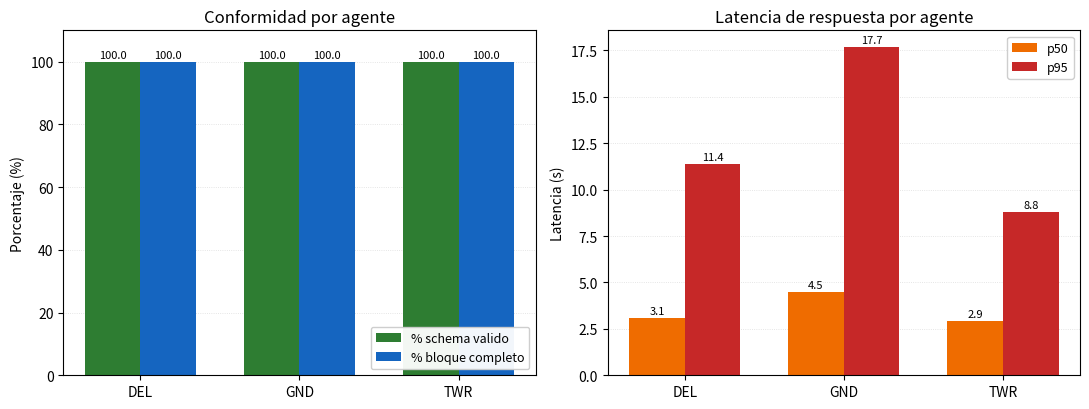

Source code (Python):
"""Plot a two-panel bar chart summarising the agent benchmark.

Left panel:  conformity per agent (% schema valid + % structured block complete)
Right panel: response latency per agent (p50 + p95 in seconds)

Used by memoria 5.2.2 as a visual companion to Table 5.2 (tab:res-agentes).
"""
from pathlib import Path

import matplotlib.pyplot as plt
import numpy as np


OUT = Path(
    r"c:/Users/santi/Documents/documentos_tfg/memoria/"
    r"capitulos/05_resultados/diagramas/agent_benchmark.png"
)

# Values come from output/agent_benchmark.csv aggregated summary.
AGENTS = ["DEL", "GND", "TWR"]
PCT_SCHEMA   = [100.0, 100.0, 100.0]
PCT_COMPLETE = [100.0, 100.0, 100.0]
P50          = [ 3.1,  4.5,  2.9]
P95          = [11.4, 17.7,  8.8]

COL_SCHEMA   = "#2e7d32"   # green
COL_COMPLETE = "#1565c0"   # blue
COL_P50      = "#ef6c00"   # orange
COL_P95      = "#c62828"   # red


def main():
    fig, (ax_pct, ax_lat) = plt.subplots(1, 2, figsize=(11, 4.2))

    # ---- Left panel: percentages ----
    x = np.arange(len(AGENTS))
    w = 0.35
    b1 = ax_pct.bar(x - w/2, PCT_SCHEMA,   w, color=COL_SCHEMA,
                    label="% schema valido")
    b2 = ax_pct.bar(x + w/2, PCT_COMPLETE, w, color=COL_COMPLETE,
                    label="% bloque completo")
    ax_pct.set_xticks(x)
    ax_pct.set_xticklabels(AGENTS)
    ax_pct.set_ylim(0, 110)
    ax_pct.set_ylabel("Porcentaje (%)")
    ax_pct.set_title("Conformidad por agente")
    ax_pct.grid(axis="y", linestyle=":", color="#dddddd", linewidth=0.6)
    ax_pct.set_axisbelow(True)
    for bars in (b1, b2):
        for bar in bars:
            h = bar.get_height()
            ax_pct.annotate(f"{h:.1f}", xy=(bar.get_x() + bar.get_width() / 2, h),
                            xytext=(0, 3), textcoords="offset points",
                            ha="center", fontsize=8)
    ax_pct.legend(loc="lower right", fontsize=9, framealpha=0.95)

    # ---- Right panel: latency ----
    b3 = ax_lat.bar(x - w/2, P50, w, color=COL_P50, label="p50")
    b4 = ax_lat.bar(x + w/2, P95, w, color=COL_P95, label="p95")
    ax_lat.set_xticks(x)
    ax_lat.set_xticklabels(AGENTS)
    ax_lat.set_ylabel("Latencia (s)")
    ax_lat.set_title("Latencia de respuesta por agente")
    ax_lat.grid(axis="y", linestyle=":", color="#dddddd", linewidth=0.6)
    ax_lat.set_axisbelow(True)
    for bars in (b3, b4):
        for bar in bars:
            h = bar.get_height()
            ax_lat.annotate(f"{h:.1f}", xy=(bar.get_x() + bar.get_width() / 2, h),
                            xytext=(0, 3), textcoords="offset points",
                            ha="center", fontsize=8)
    ax_lat.legend(loc="upper right", fontsize=9, framealpha=0.95)

    OUT.parent.mkdir(parents=True, exist_ok=True)
    fig.tight_layout()
    fig.savefig(OUT, dpi=200, bbox_inches="tight")
    plt.close(fig)
    print(f"Saved: {OUT}")


if __name__ == "__main__":
    main()
